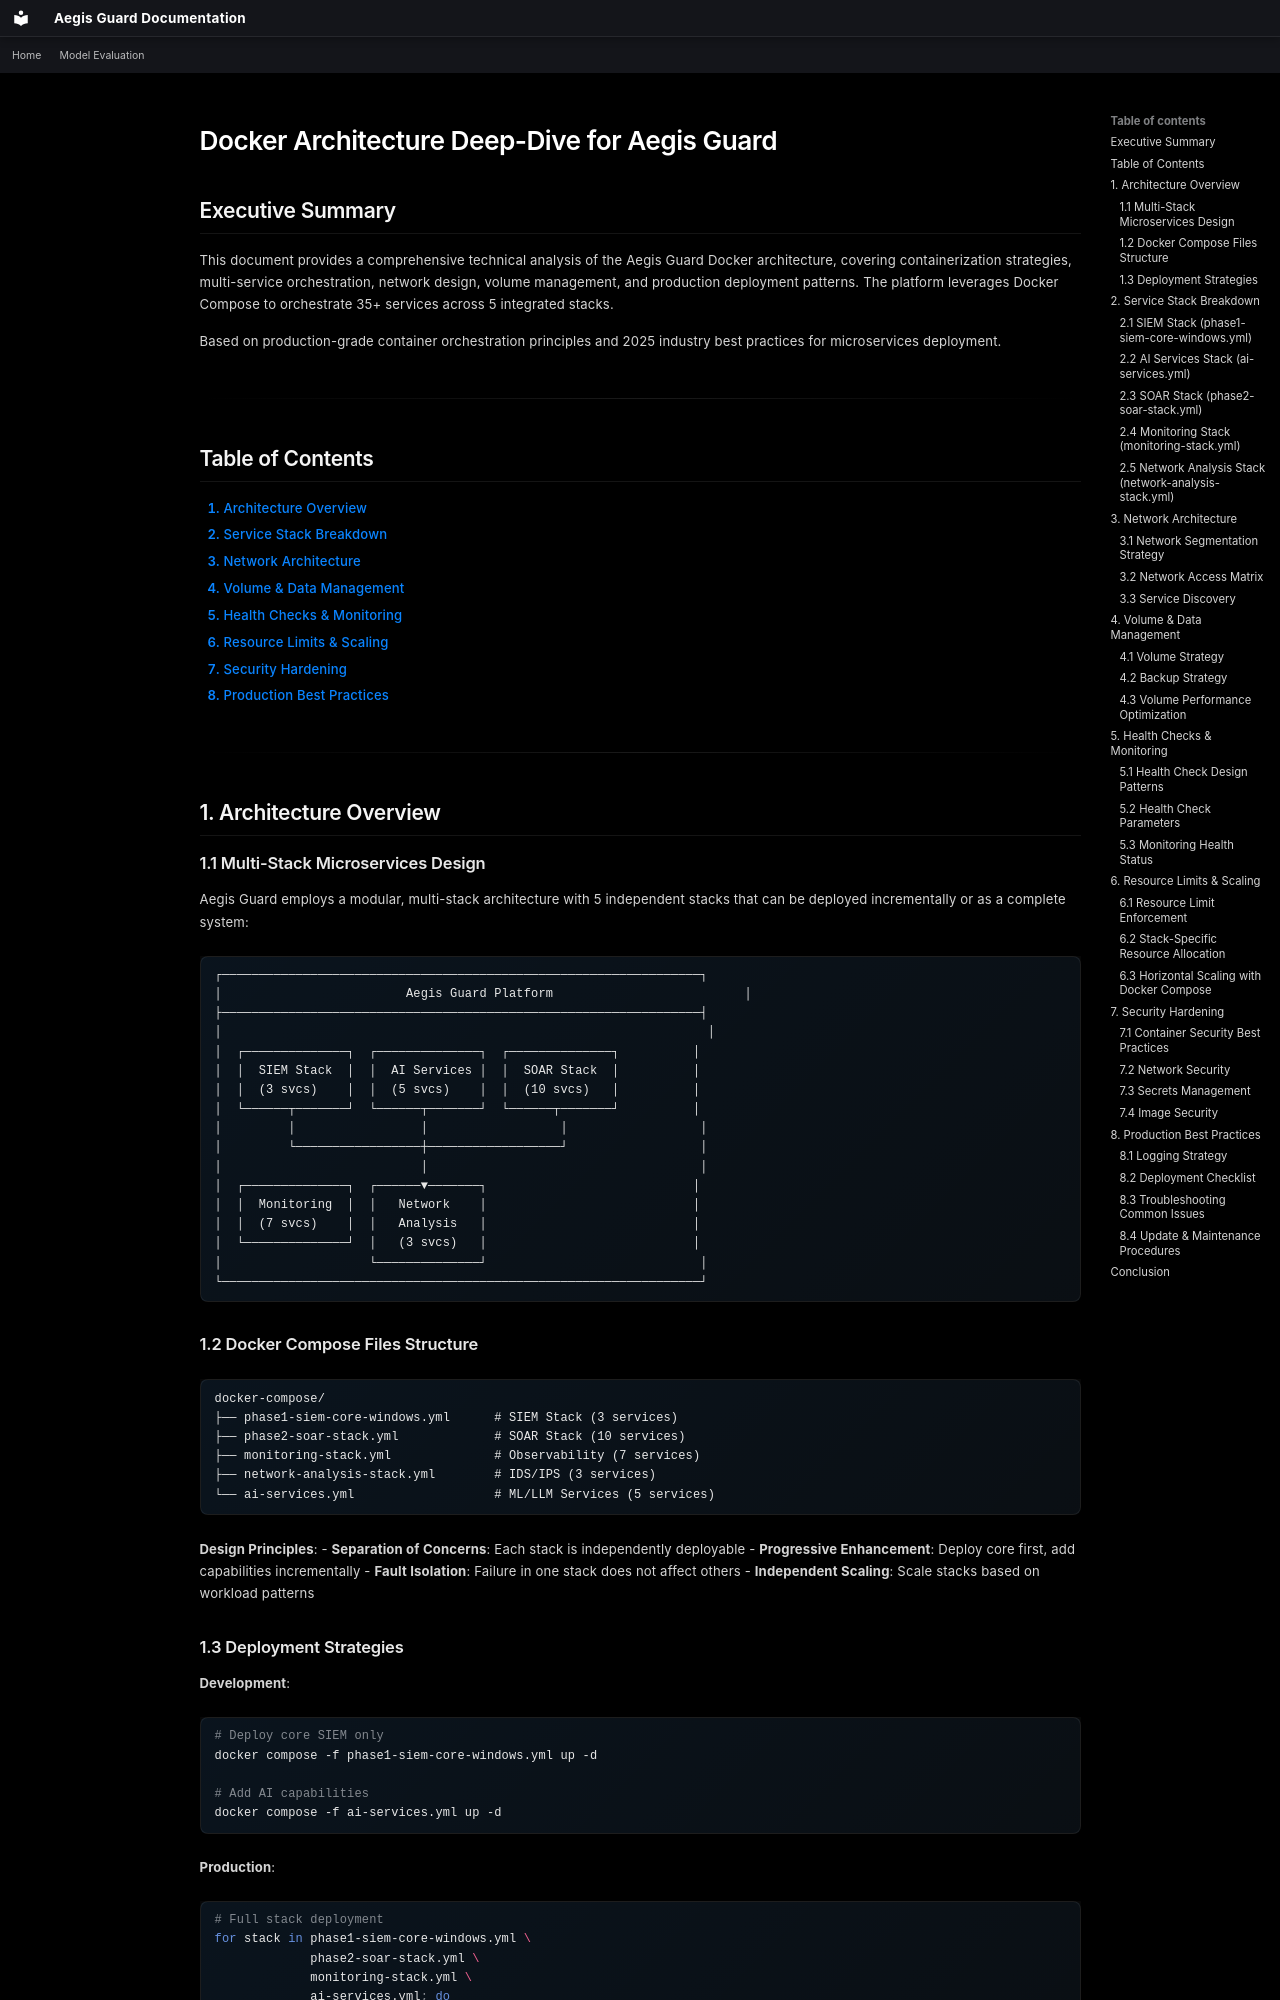

repository: Raidensec/aegis-guard · page: deployment/docker/index.html · generator: mkdocs

# Docker Architecture Deep-Dive for Aegis Guard

## Executive Summary

This document provides a comprehensive technical analysis of the Aegis Guard Docker architecture, covering containerization strategies, multi-service orchestration, network design, volume management, and production deployment patterns. The platform leverages Docker Compose to orchestrate 35+ services across 5 integrated stacks.

Based on production-grade container orchestration principles and 2025 industry best practices for microservices deployment.

---

## Table of Contents

1. [Architecture Overview](#1-architecture-overview)
2. [Service Stack Breakdown](#2-service-stack-breakdown)
3. [Network Architecture](#3-network-architecture)
4. [Volume & Data Management](#4-volume-data-management)
5. [Health Checks & Monitoring](#5-health-checks-monitoring)
6. [Resource Limits & Scaling](#6-resource-limits-scaling)
7. [Security Hardening](#7-security-hardening)
8. [Production Best Practices](#8-production-best-practices)

---

## 1. Architecture Overview

### 1.1 Multi-Stack Microservices Design

Aegis Guard employs a modular, multi-stack architecture with 5 independent stacks that can be deployed incrementally or as a complete system:

```
┌─────────────────────────────────────────────────────────────────┐
│                         Aegis Guard Platform                          │
├─────────────────────────────────────────────────────────────────┤
│                                                                  │
│  ┌──────────────┐  ┌──────────────┐  ┌──────────────┐          │
│  │  SIEM Stack  │  │  AI Services │  │  SOAR Stack  │          │
│  │  (3 svcs)    │  │  (5 svcs)    │  │  (10 svcs)   │          │
│  └──────┬───────┘  └──────┬───────┘  └──────┬───────┘          │
│         │                 │                  │                  │
│         └─────────────────┼──────────────────┘                  │
│                           │                                     │
│  ┌──────────────┐  ┌──────▼───────┐                            │
│  │  Monitoring  │  │   Network    │                            │
│  │  (7 svcs)    │  │   Analysis   │                            │
│  └──────────────┘  │   (3 svcs)   │                            │
│                    └──────────────┘                             │
└─────────────────────────────────────────────────────────────────┘
```
